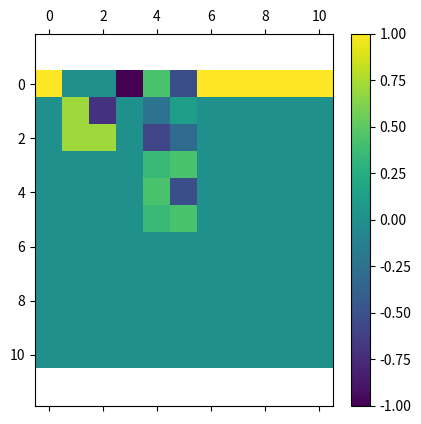

The matplotlib source for this figure:
# 그래프, 수학 기능 추가
# Add graph and math features
import matplotlib.pyplot as plt
import numpy as np
import numpy.linalg as nl



m = np.array(
    [
        [0, 0, 0, 1, 0, 0, 0, 0, 0, 0, 0],
        [0, 0, 1, 1, 1, 1, 1, 1, 1, 0, 0],
        [0, 1, 0, 0, 0, 0, 0, 0, 0, 0, 0],
        [0, 0, 0, 0, 1, 0, 0, 0, 0, 0, 0],
        [0, 0, 0, 0, 0, 1, 1, 1, 1, 1, 1],
        [0, 0, 0, 0, 1, 0, 0, 0, 0, 0, 0],
        [0, 0, 0, 0, 0, 0, 0, 0, 0, 0, 0],
        [0, 0, 0, 0, 0, 0, 0, 0, 0, 0, 0],
        [0, 0, 0, 0, 0, 0, 0, 0, 0, 0, 0],
        [0, 0, 0, 0, 0, 0, 0, 0, 0, 0, 0],
        [0, 0, 0, 0, 0, 0, 0, 0, 0, 0, 0],
    ], dtype=float
)



s = m.sum(axis=0)



for j in range(m.shape[1]):
    if 1 < s[j]:
        si = 1.0 / s[j]
        for i in range(m.shape[0]):
            m[i, j] *= si



m



eval, evac = nl.eig(m)



eval



plt.matshow(evac)
plt.colorbar()
plt.axis('equal')



evac[:, 0]


# stackoverfow.com/a/24634221
import os
os.system("printf '\a'");
